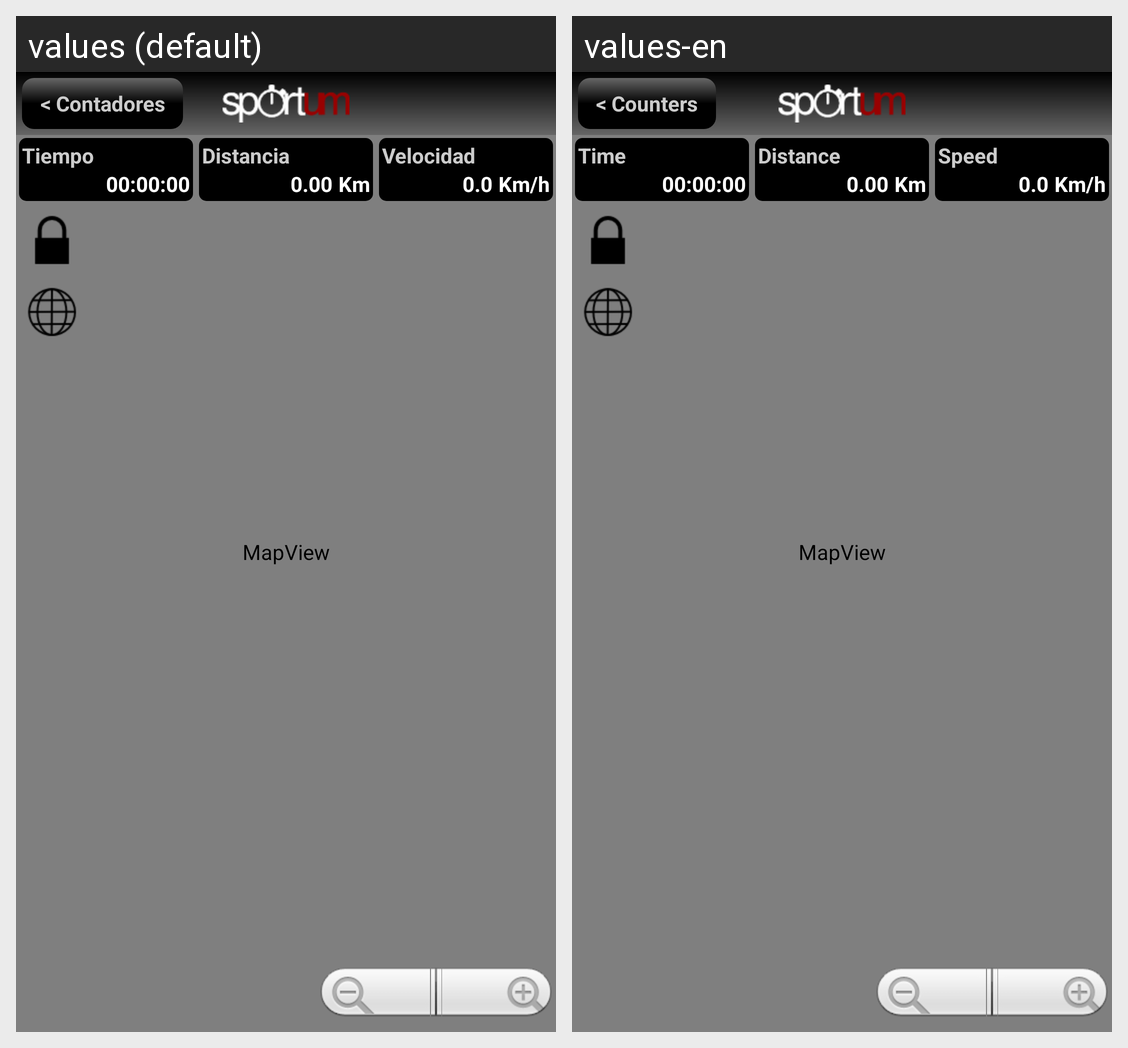

The Android screen above is rendered under two locales of the same app. Produce the string resources it draws, with the default and per-locale values.
Android screen res/layout/mapa.xml rendered under 2 locales, left to right: values (default), values-en. Device: Nexus 5 (rendered at 1080×1920; each locale shown at half size, 540×960, under a caption strip naming it); theme android:Theme.Black.
Strings drawn on this screen, with the default value and each locale's value (text and hints the layout hard-codes, and strings that could not be matched under every locale, appear in the picture but are not listed):

btn_ir_a_contadores
  values: < Contadores
  values-en: < Counters

titulo_tiempo
  values: Tiempo
  values-en: Time

contador_tiempo_ini
  values: 00:00:00
  values-en: 00:00:00

titulo_distancia
  values: Distancia
  values-en: Distance

unidades_distancia
  values: Km
  values-en: Km

contador_distancia_ini
  values: 0.00
  values-en: 0.00

titulo_velocidad
  values: Velocidad
  values-en: Speed

unidades_velocidad
  values: Km/h
  values-en: Km/h

contador_velocidad_ini
  values: 0.0
  values-en: 0.0
